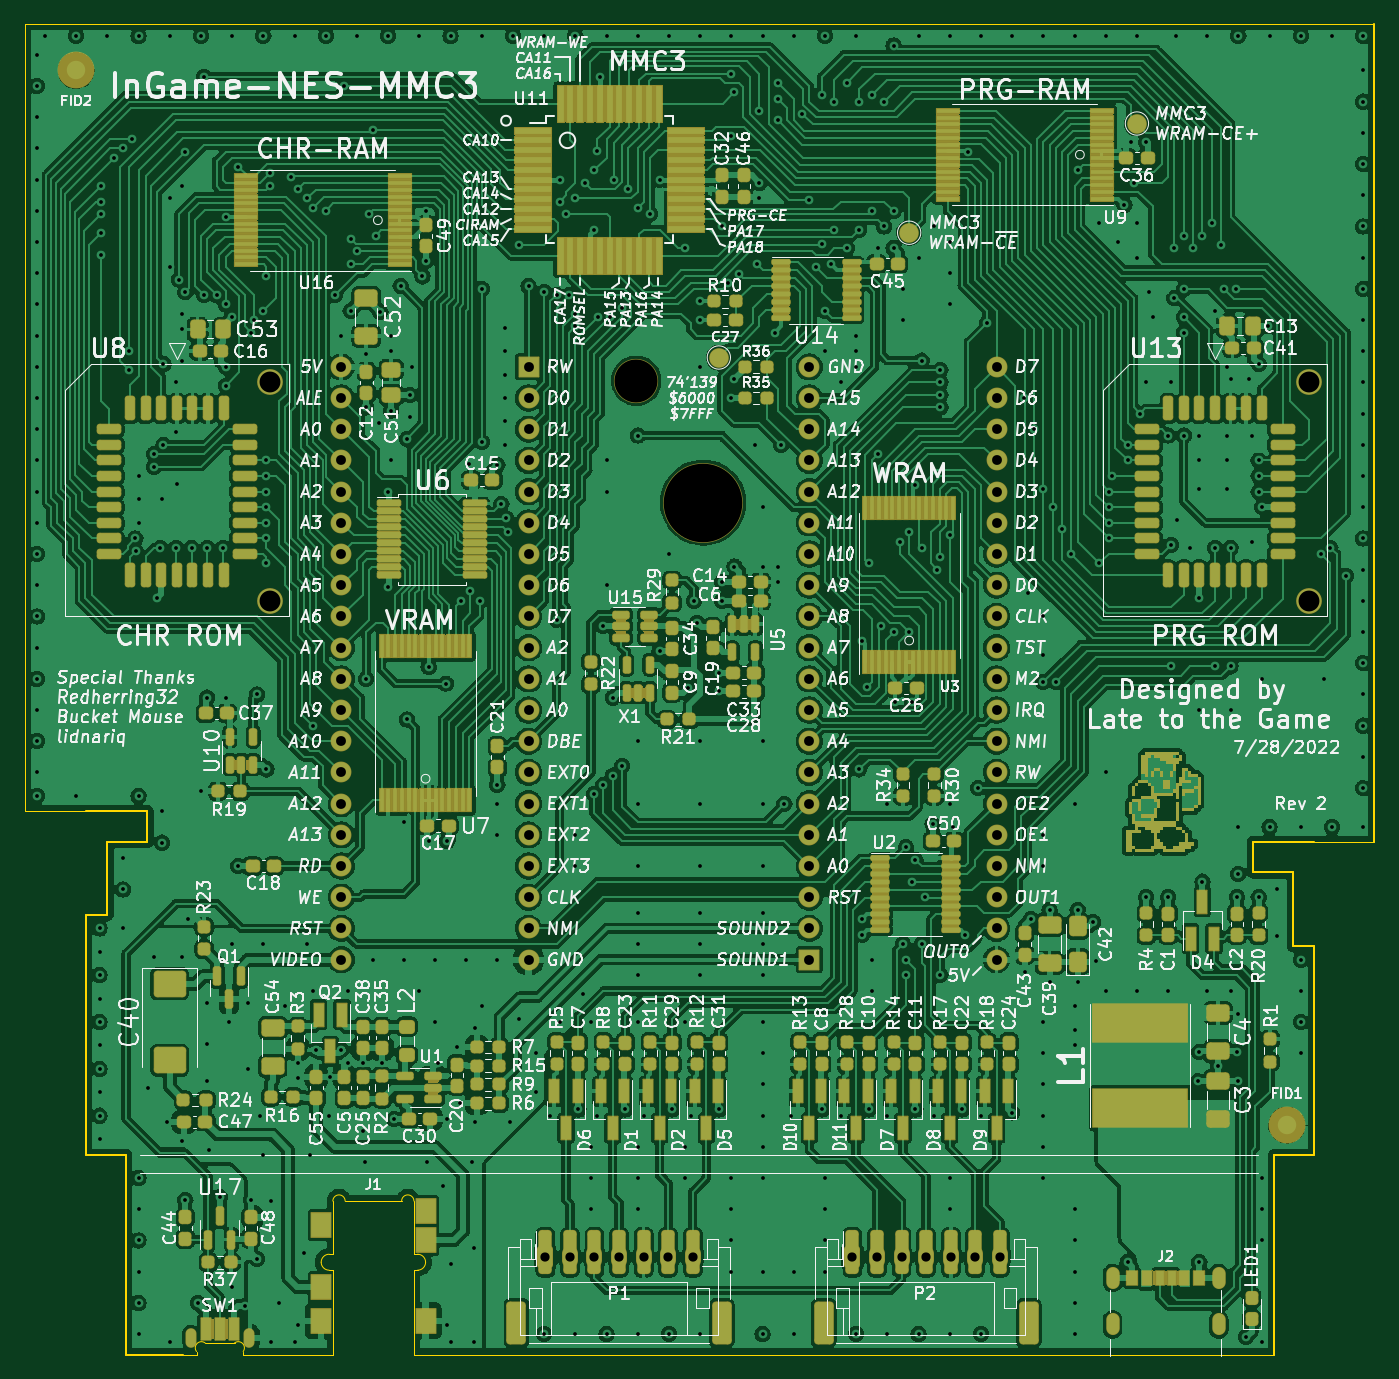
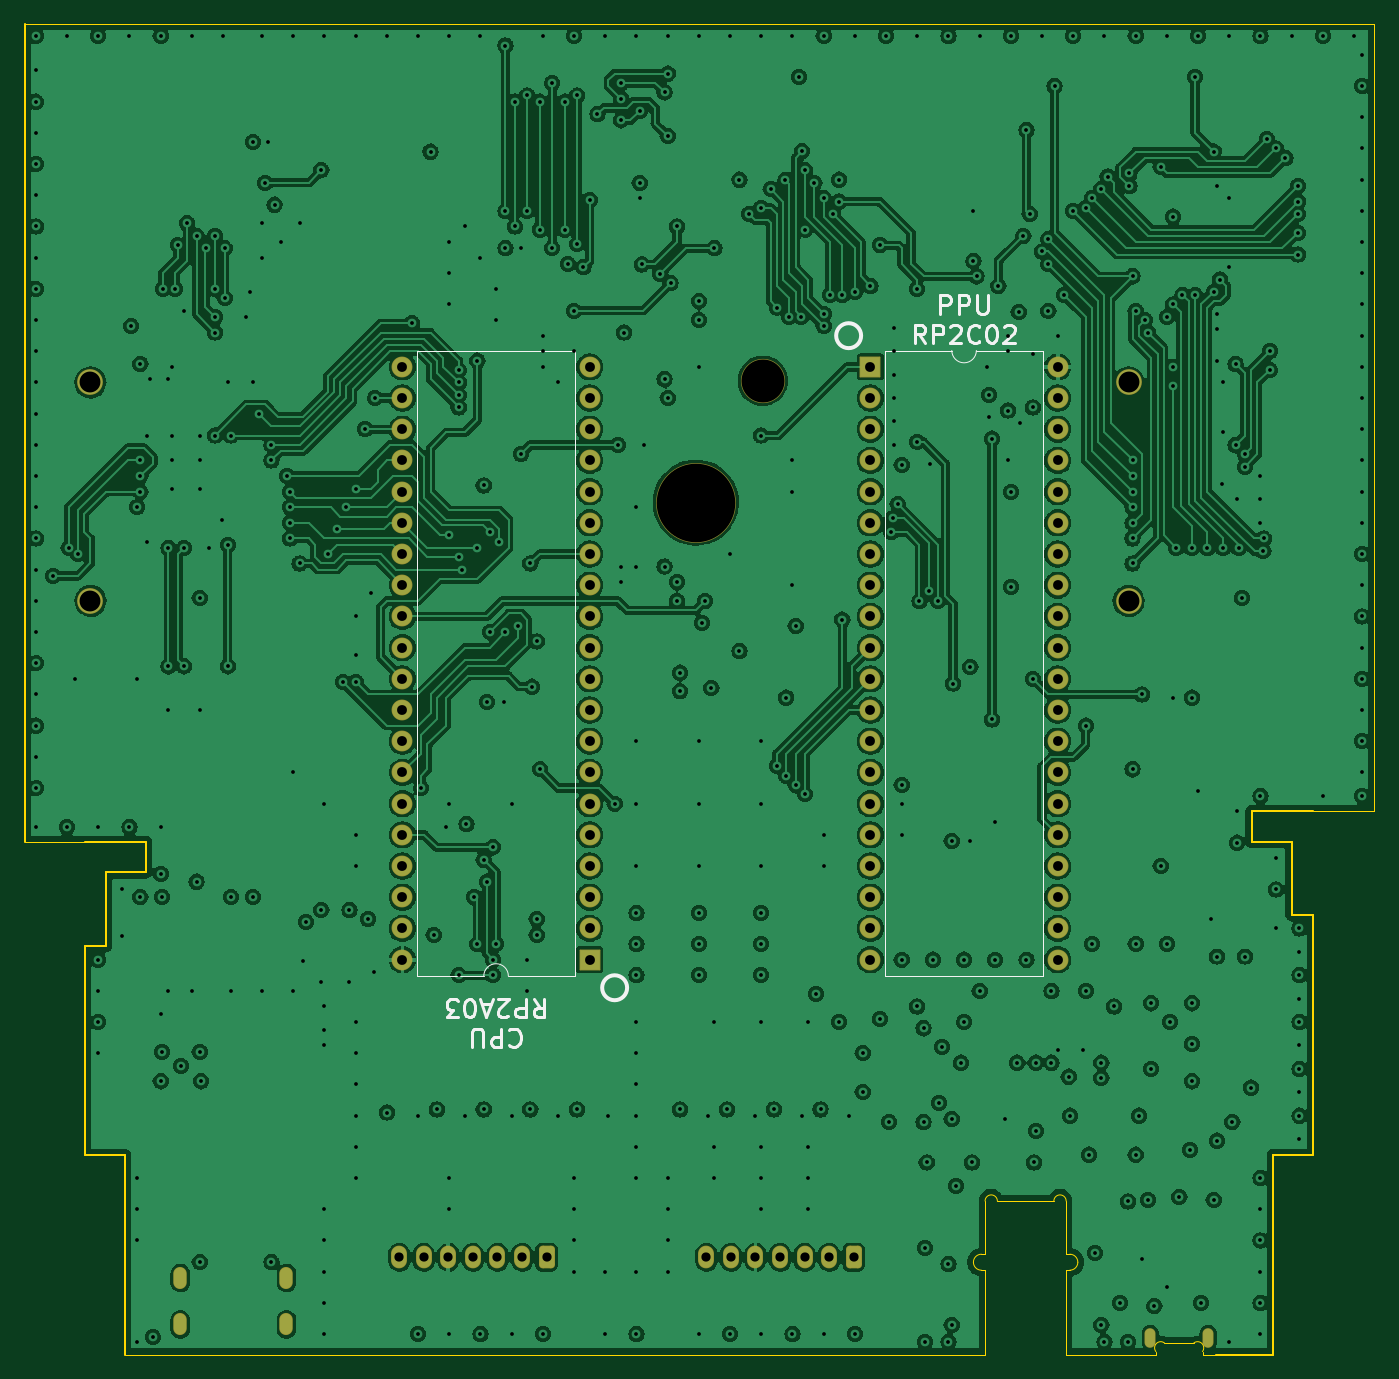
Circuit board: 12 layer files. Board 109.9 x 108.3 mm.
- bottom_copper: ingameNES-B_Cu.gbr (664945 bytes)
- bottom_mask: ingameNES-B_Mask.gbr (4262 bytes)
- bottom_silk: ingameNES-B_Silkscreen.gbr (7130 bytes)
- outline: ingameNES-Edge_Cuts.gbr (3313 bytes)
- top_copper: ingameNES-F_Cu.gbr (1017410 bytes)
- top_mask: ingameNES-F_Mask.gbr (224647 bytes)
- paste: ingameNES-F_Paste.gbr (19116 bytes)
- top_silk: ingameNES-F_Silkscreen.gbr (247477 bytes)
- inner_copper: ingameNES-In1_Cu.gbr (697741 bytes)
- inner_copper: ingameNES-In2_Cu.gbr (697741 bytes)
- drill: ingameNES-NPTH.drl (565 bytes)
- drill: ingameNES-PTH.drl (13548 bytes)

=== bottom_copper: ingameNES-B_Cu.gbr (664945 bytes, source omitted) ===
=== bottom_mask: ingameNES-B_Mask.gbr ===
%TF.GenerationSoftware,KiCad,Pcbnew,(6.0.7)*%
%TF.CreationDate,2022-07-29T13:47:02-04:00*%
%TF.ProjectId,ingameNES,696e6761-6d65-44e4-9553-2e6b69636164,1*%
%TF.SameCoordinates,Original*%
%TF.FileFunction,Soldermask,Bot*%
%TF.FilePolarity,Negative*%
%FSLAX46Y46*%
G04 Gerber Fmt 4.6, Leading zero omitted, Abs format (unit mm)*
G04 Created by KiCad (PCBNEW (6.0.7)) date 2022-07-29 13:47:02*
%MOMM*%
%LPD*%
G01*
G04 APERTURE LIST*
G04 Aperture macros list*
%AMRoundRect*
0 Rectangle with rounded corners*
0 $1 Rounding radius*
0 $2 $3 $4 $5 $6 $7 $8 $9 X,Y pos of 4 corners*
0 Add a 4 corners polygon primitive as box body*
4,1,4,$2,$3,$4,$5,$6,$7,$8,$9,$2,$3,0*
0 Add four circle primitives for the rounded corners*
1,1,$1+$1,$2,$3*
1,1,$1+$1,$4,$5*
1,1,$1+$1,$6,$7*
1,1,$1+$1,$8,$9*
0 Add four rect primitives between the rounded corners*
20,1,$1+$1,$2,$3,$4,$5,0*
20,1,$1+$1,$4,$5,$6,$7,0*
20,1,$1+$1,$6,$7,$8,$9,0*
20,1,$1+$1,$8,$9,$2,$3,0*%
G04 Aperture macros list end*
%ADD10O,1.100000X1.800000*%
%ADD11C,6.500000*%
%ADD12RoundRect,0.300000X-0.350000X-0.625000X0.350000X-0.625000X0.350000X0.625000X-0.350000X0.625000X0*%
%ADD13O,1.300000X1.850000*%
%ADD14C,2.100000*%
%ADD15C,3.600000*%
%ADD16O,0.900000X1.600000*%
%ADD17RoundRect,0.050000X-0.800000X-0.800000X0.800000X-0.800000X0.800000X0.800000X-0.800000X0.800000X0*%
%ADD18O,1.700000X1.700000*%
%ADD19RoundRect,0.050000X0.800000X0.800000X-0.800000X0.800000X-0.800000X-0.800000X0.800000X-0.800000X0*%
G04 APERTURE END LIST*
D10*
X143820000Y-191000000D03*
X143820000Y-194800000D03*
X135180000Y-191000000D03*
X135180000Y-194800000D03*
D11*
X101854000Y-127889000D03*
D12*
X89000000Y-189320000D03*
D13*
X91000000Y-189320000D03*
X93000000Y-189320000D03*
X95000000Y-189320000D03*
X97000000Y-189320000D03*
X99000000Y-189320000D03*
X101000000Y-189320000D03*
D12*
X114000000Y-189320000D03*
D13*
X116000000Y-189320000D03*
X118000000Y-189320000D03*
X120000000Y-189320000D03*
X122000000Y-189320000D03*
X124000000Y-189320000D03*
X126000000Y-189320000D03*
D14*
X151130000Y-135890000D03*
X151130000Y-118110000D03*
D15*
X96393000Y-117983000D03*
D14*
X66620000Y-135890000D03*
X66620000Y-118110000D03*
D16*
X60150000Y-195900000D03*
X64850000Y-195900000D03*
D17*
X110490000Y-165100000D03*
D18*
X110490000Y-162560000D03*
X110490000Y-160020000D03*
X110490000Y-157480000D03*
X110490000Y-154940000D03*
X110490000Y-152400000D03*
X110490000Y-149860000D03*
X110490000Y-147320000D03*
X110490000Y-144780000D03*
X110490000Y-142240000D03*
X110490000Y-139700000D03*
X110490000Y-137160000D03*
X110490000Y-134620000D03*
X110490000Y-132080000D03*
X110490000Y-129540000D03*
X110490000Y-127000000D03*
X110490000Y-124460000D03*
X110490000Y-121920000D03*
X110490000Y-119380000D03*
X110490000Y-116840000D03*
X125730000Y-116840000D03*
X125730000Y-119380000D03*
X125730000Y-121920000D03*
X125730000Y-124460000D03*
X125730000Y-127000000D03*
X125730000Y-129540000D03*
X125730000Y-132080000D03*
X125730000Y-134620000D03*
X125730000Y-137160000D03*
X125730000Y-139700000D03*
X125730000Y-142240000D03*
X125730000Y-144780000D03*
X125730000Y-147320000D03*
X125730000Y-149860000D03*
X125730000Y-152400000D03*
X125730000Y-154940000D03*
X125730000Y-157480000D03*
X125730000Y-160020000D03*
X125730000Y-162560000D03*
X125730000Y-165100000D03*
D19*
X87630000Y-116840000D03*
D18*
X87630000Y-119380000D03*
X87630000Y-121920000D03*
X87630000Y-124460000D03*
X87630000Y-127000000D03*
X87630000Y-129540000D03*
X87630000Y-132080000D03*
X87630000Y-134620000D03*
X87630000Y-137160000D03*
X87630000Y-139700000D03*
X87630000Y-142240000D03*
X87630000Y-144780000D03*
X87630000Y-147320000D03*
X87630000Y-149860000D03*
X87630000Y-152400000D03*
X87630000Y-154940000D03*
X87630000Y-157480000D03*
X87630000Y-160020000D03*
X87630000Y-162560000D03*
X87630000Y-165100000D03*
X72390000Y-165100000D03*
X72390000Y-162560000D03*
X72390000Y-160020000D03*
X72390000Y-157480000D03*
X72390000Y-154940000D03*
X72390000Y-152400000D03*
X72390000Y-149860000D03*
X72390000Y-147320000D03*
X72390000Y-144780000D03*
X72390000Y-142240000D03*
X72390000Y-139700000D03*
X72390000Y-137160000D03*
X72390000Y-134620000D03*
X72390000Y-132080000D03*
X72390000Y-129540000D03*
X72390000Y-127000000D03*
X72390000Y-124460000D03*
X72390000Y-121920000D03*
X72390000Y-119380000D03*
X72390000Y-116840000D03*
M02*

=== bottom_silk: ingameNES-B_Silkscreen.gbr (7130 bytes, source omitted) ===
=== outline: ingameNES-Edge_Cuts.gbr ===
%TF.GenerationSoftware,KiCad,Pcbnew,(6.0.7)*%
%TF.CreationDate,2022-07-29T13:47:02-04:00*%
%TF.ProjectId,ingameNES,696e6761-6d65-44e4-9553-2e6b69636164,1*%
%TF.SameCoordinates,Original*%
%TF.FileFunction,Profile,NP*%
%FSLAX46Y46*%
G04 Gerber Fmt 4.6, Leading zero omitted, Abs format (unit mm)*
G04 Created by KiCad (PCBNEW (6.0.7)) date 2022-07-29 13:47:02*
%MOMM*%
%LPD*%
G01*
G04 APERTURE LIST*
%TA.AperFunction,Profile*%
%ADD10C,0.150000*%
%TD*%
%TA.AperFunction,Profile*%
%ADD11C,0.050000*%
%TD*%
%TA.AperFunction,Profile*%
%ADD12C,0.120000*%
%TD*%
%TA.AperFunction,Profile*%
%ADD13C,0.100000*%
%TD*%
G04 APERTURE END LIST*
D10*
X54850000Y-182500000D02*
X54850000Y-181000000D01*
X51600000Y-181000000D02*
X51600000Y-161500000D01*
D11*
X51600000Y-153000000D02*
X46600000Y-153000000D01*
X151600000Y-155500000D02*
X156500000Y-155500000D01*
D10*
X149850000Y-158000000D02*
X149850000Y-164000000D01*
X151600000Y-181000000D02*
X148350000Y-181000000D01*
X56600000Y-155500000D02*
X56600000Y-153000000D01*
X51600000Y-161500000D02*
X53350000Y-161500000D01*
D12*
X78300000Y-197250000D02*
X148350000Y-197250000D01*
D10*
X54850000Y-181000000D02*
X51600000Y-181000000D01*
X146600000Y-158000000D02*
X149850000Y-158000000D01*
X148350000Y-181000000D02*
X148350000Y-182500000D01*
X54850000Y-197250000D02*
X54850000Y-182500000D01*
X151600000Y-164000000D02*
X151600000Y-181000000D01*
X151600000Y-155500000D02*
X146600000Y-155500000D01*
X53350000Y-161500000D02*
X53350000Y-155500000D01*
X59500000Y-197250000D02*
X54850000Y-197250000D01*
X156500000Y-88900000D02*
X156500000Y-155500000D01*
X53350000Y-155500000D02*
X56600000Y-155500000D01*
X56600000Y-153000000D02*
X51600000Y-153000000D01*
D12*
X46600000Y-88900000D02*
X156500000Y-88900000D01*
X65500000Y-197250000D02*
X71700000Y-197250000D01*
D10*
X148350000Y-182500000D02*
X148350000Y-197250000D01*
X146600000Y-155500000D02*
X146600000Y-158000000D01*
X149850000Y-164000000D02*
X151600000Y-164000000D01*
D11*
X46600000Y-88900000D02*
X46600000Y-153000000D01*
D13*
X72700000Y-184750000D02*
X77300000Y-184750000D01*
X78300000Y-190380000D02*
X78300000Y-197250000D01*
X78600000Y-190380000D02*
X78300000Y-190380000D01*
X71700000Y-197250000D02*
X71700000Y-190380000D01*
X71700000Y-190380000D02*
X71400000Y-190380000D01*
X71400000Y-189080000D02*
X71700000Y-189080000D01*
X71700000Y-189080000D02*
X71700000Y-184750000D01*
X78300000Y-184750000D02*
X78300000Y-189080000D01*
X78300000Y-189080000D02*
X78600000Y-189080000D01*
X70750000Y-189730000D02*
G75*
G03*
X71400000Y-190380000I650000J0D01*
G01*
X78300000Y-184750000D02*
G75*
G03*
X77300000Y-184750000I-500000J0D01*
G01*
X72700000Y-184750000D02*
G75*
G03*
X71700000Y-184750000I-500000J0D01*
G01*
X71400000Y-189080000D02*
G75*
G03*
X70750000Y-189730000I0J-650000D01*
G01*
X79250000Y-189730000D02*
G75*
G03*
X78600000Y-189080000I-650000J0D01*
G01*
X78600000Y-190380000D02*
G75*
G03*
X79250000Y-189730000I0J650000D01*
G01*
D12*
X60600000Y-197250000D02*
X59500000Y-197250000D01*
X64400000Y-197250000D02*
X65500000Y-197250000D01*
X63700000Y-196300000D02*
X61300000Y-196300000D01*
X60600000Y-197000000D02*
X60600000Y-197250000D01*
X64400000Y-197250000D02*
X64400000Y-197000000D01*
X64400000Y-197000000D02*
G75*
G03*
X63700000Y-196300000I-400100J299900D01*
G01*
X61300000Y-196300000D02*
G75*
G03*
X60600000Y-197000000I-300000J-400000D01*
G01*
M02*

=== top_copper: ingameNES-F_Cu.gbr (1017410 bytes, source omitted) ===
=== top_mask: ingameNES-F_Mask.gbr (224647 bytes, source omitted) ===
=== paste: ingameNES-F_Paste.gbr (19116 bytes, source omitted) ===
=== top_silk: ingameNES-F_Silkscreen.gbr (247477 bytes, source omitted) ===
=== inner_copper: ingameNES-In1_Cu.gbr (697741 bytes, source omitted) ===
=== inner_copper: ingameNES-In2_Cu.gbr (697741 bytes, source omitted) ===
=== drill: ingameNES-NPTH.drl ===
M48
; DRILL file {KiCad (6.0.7)} date Fri Jul 29 13:47:05 2022
; FORMAT={-:-/ absolute / metric / decimal}
; #@! TF.CreationDate,2022-07-29T13:47:05-04:00
; #@! TF.GenerationSoftware,Kicad,Pcbnew,(6.0.7)
; #@! TF.FileFunction,NonPlated,1,4,NPTH
FMAT,2
METRIC
; #@! TA.AperFunction,NonPlated,NPTH,ComponentDrill
T1C1.700
; #@! TA.AperFunction,NonPlated,NPTH,ComponentDrill
T2C3.500
; #@! TA.AperFunction,NonPlated,NPTH,ComponentDrill
T3C6.400
%
G90
G05
T1
X66.62Y-118.11
X66.62Y-135.89
X151.13Y-118.11
X151.13Y-135.89
T2
X96.393Y-117.983
T3
X101.854Y-127.889
T0
M30

=== drill: ingameNES-PTH.drl (13548 bytes, source omitted) ===
